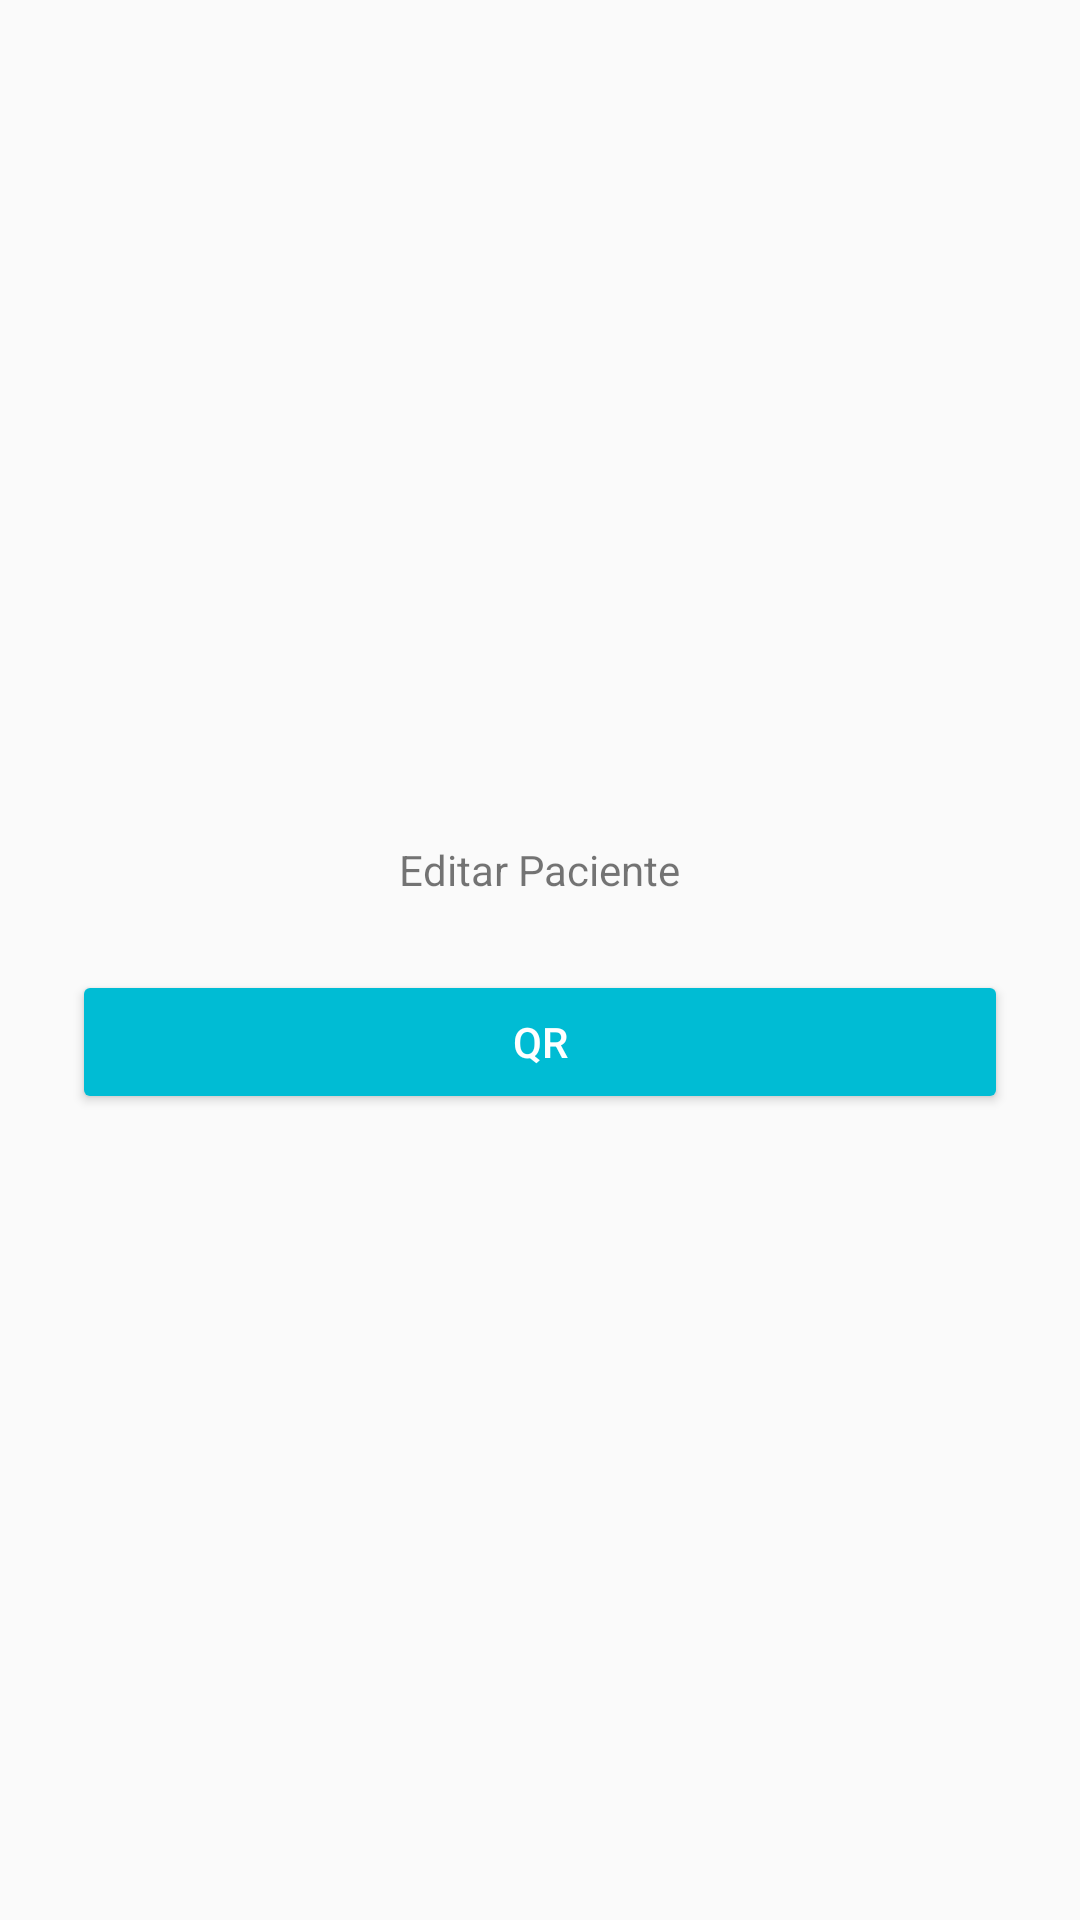

Write the Android layout XML for this screen, with the resource values it uses.
<!-- AndroidManifest.xml: application theme AppTheme.NoActionBar -->
<!-- res/layout/fragment_medical_edit_user.xml -->
<?xml version="1.0" encoding="utf-8"?>
<LinearLayout
    xmlns:android="http://schemas.android.com/apk/res/android"
    android:orientation="vertical"
    android:layout_width="match_parent"
    android:layout_height="wrap_content"
    android:paddingTop="24dp"
    android:paddingLeft="24dp"
    android:paddingRight="24dp"
    android:gravity="center">

    <TextView
        android:layout_width="wrap_content"
        android:layout_height="wrap_content"
        android:text="@string/menu_medical_edit_user"/>

    <Button
        android:id="@+id/btn_scan_code"
        android:layout_width="match_parent"
        android:layout_height="wrap_content"
        android:layout_marginBottom="12dp"
        android:layout_marginTop="24dp"
        android:padding="12dp"
        android:text="@string/btn_qr"
        android:theme="@style/AppTheme.Button" />

</LinearLayout>
<!-- resources referenced by this layout -->
<resources>
  <string name="btn_qr">QR</string>
  <string name="menu_medical_edit_user">Editar Paciente</string>
  <style name="AppTheme.Button" parent="Widget.AppCompat.Button.Colored">
          <item name="colorButtonNormal">@color/primary</item>
          <item name="android:textColor">@color/white</item>
      </style>
  <style name="AppTheme.NoActionBar" parent="AppTheme">
  
          <item name="windowActionBar">false</item>
          <item name="windowNoTitle">true</item>
          <item name="android:windowFullscreen">false</item>
  
      </style>
  <color name="primary">#00bcd4</color>
  <color name="white">#FFFFFF</color>
  <style name="AppTheme" parent="Theme.AppCompat.Light.DarkActionBar">
  
          <item name="colorPrimary">@color/primary</item>
          <item name="colorPrimaryDark">@color/primary_dark</item>
          <item name="colorAccent">@color/accent</item>
  
          <item name="colorControlNormal">@color/iron</item>
          <item name="colorControlActivated">@color/primary</item>
          <item name="colorControlHighlight">@color/primary</item>
          <item name="android:textColorHint">@color/iron</item>
  
      </style>
  <color name="primary_dark">#008ba3</color>
  <color name="accent">#afeeff</color>
  <color name="iron">#CCCCCC</color>
</resources>
